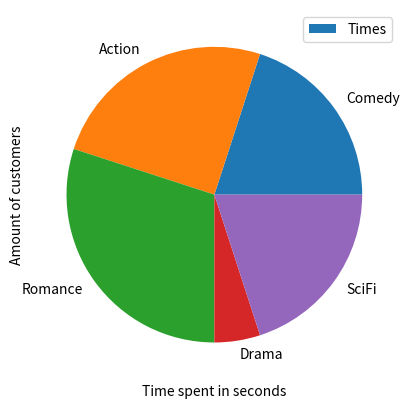

The script that saved this image:
import matplotlib.pyplot as plt

wtimes = [43.1,35.6,37.6,36.5,45.3,43.5,40.3,50.2,47.3,31.2,42.2,45.5,30.3,31.4,25.6,45.2,54.1,45.6,36.5,43.1]

numOfCust = list(range(1,21))

interval=[]

for x in range(4,13):
    interval.append(x*5)
print (interval)

plt.hist(wtimes, interval, histtype='bar',rwidth=0.8,label="Times")

plt.xlabel('Time spent in seconds')
plt.ylabel('Amount of customers')

plt.legend()
plt.show()

input("Press a key for a pie\n")

nums = [4,5,6,1,4]
genres = ["Comedy","Action","Romance","Drama","SciFi"]
plt.pie(nums,None,labels=genres)
plt.show()